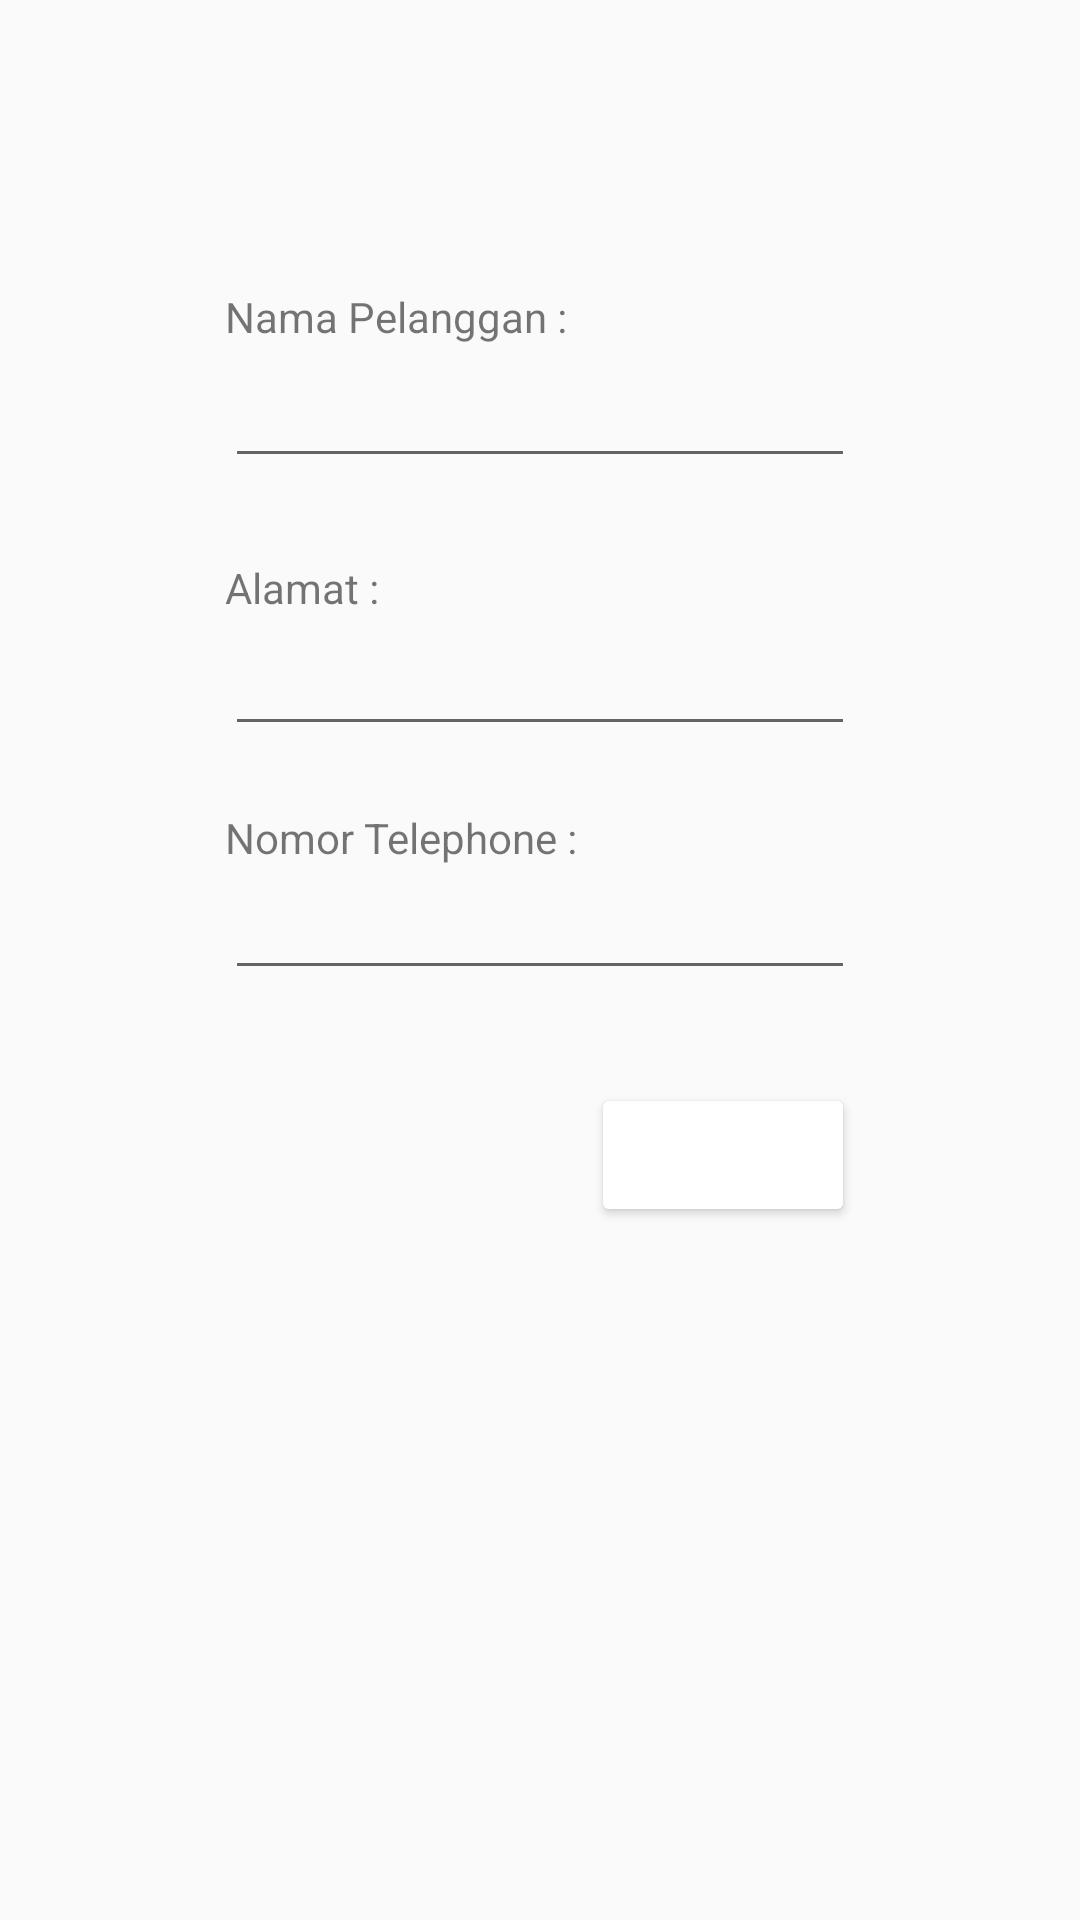

Layout XML and referenced resources for this Android screen:
<!-- AndroidManifest.xml: activity theme Theme.AppCompat.Light -->
<!-- res/layout/activity_add_pelanggan.xml -->
<?xml version="1.0" encoding="utf-8"?>
<androidx.constraintlayout.widget.ConstraintLayout xmlns:android="http://schemas.android.com/apk/res/android"
    xmlns:app="http://schemas.android.com/apk/res-auto"
    xmlns:tools="http://schemas.android.com/tools"
    android:layout_width="match_parent"
    android:layout_height="match_parent"
    tools:context=".activity.AddPelangganActivity">

    <EditText
        android:id="@+id/et_namapelang"
        android:layout_width="wrap_content"
        android:layout_height="wrap_content"
        android:layout_marginTop="3dp"
        android:ems="10"
        android:inputType="textPersonName"
        app:layout_constraintEnd_toEndOf="parent"
        app:layout_constraintHorizontal_bias="0.5"
        app:layout_constraintStart_toStartOf="parent"
        app:layout_constraintTop_toBottomOf="@+id/textView14" />

    <EditText
        android:id="@+id/et_namabarang"
        android:layout_width="wrap_content"
        android:layout_height="wrap_content"
        android:layout_marginTop="2dp"
        android:ems="10"
        android:inputType="textPersonName"
        app:layout_constraintEnd_toEndOf="parent"
        app:layout_constraintHorizontal_bias="0.5"
        app:layout_constraintStart_toStartOf="parent"
        app:layout_constraintTop_toBottomOf="@+id/textView16" />

    <EditText
        android:id="@+id/et_notelp"
        android:layout_width="wrap_content"
        android:layout_height="wrap_content"
        android:ems="10"
        android:inputType="phone"
        app:layout_constraintEnd_toEndOf="parent"
        app:layout_constraintHorizontal_bias="0.5"
        app:layout_constraintStart_toStartOf="parent"
        app:layout_constraintTop_toBottomOf="@+id/textView17" />

    <TextView
        android:id="@+id/textView14"
        android:layout_width="wrap_content"
        android:layout_height="wrap_content"
        android:layout_marginTop="96dp"
        android:text="Nama Pelanggan : "
        app:layout_constraintStart_toStartOf="@+id/et_namapelang"
        app:layout_constraintTop_toTopOf="parent" />

    <TextView
        android:id="@+id/textView16"
        android:layout_width="wrap_content"
        android:layout_height="wrap_content"
        android:layout_marginTop="27dp"
        android:text="Alamat :"
        app:layout_constraintStart_toStartOf="@+id/et_namabarang"
        app:layout_constraintTop_toBottomOf="@+id/et_namapelang" />

    <TextView
        android:id="@+id/textView17"
        android:layout_width="wrap_content"
        android:layout_height="wrap_content"
        android:layout_marginTop="21dp"
        android:text="Nomor Telephone :"
        app:layout_constraintStart_toStartOf="@+id/et_notelp"
        app:layout_constraintTop_toBottomOf="@+id/et_namabarang" />

    <Button
        android:id="@+id/btn_savebarang"
        android:layout_width="wrap_content"
        android:layout_height="wrap_content"
        android:layout_marginTop="31dp"
        android:backgroundTint="@color/blue"
        android:textColor="@color/white"
        android:text="Simpan"
        app:layout_constraintEnd_toEndOf="@+id/et_notelp"
        app:layout_constraintTop_toBottomOf="@+id/et_notelp" />
</androidx.constraintlayout.widget.ConstraintLayout>
<!-- resources referenced by this layout -->
<resources>

  <!-- not gathered from this repository: default colours our renderer supplied (Android Studio template values) -->
  <color name="white">#FFFFFFFF</color>
</resources>
